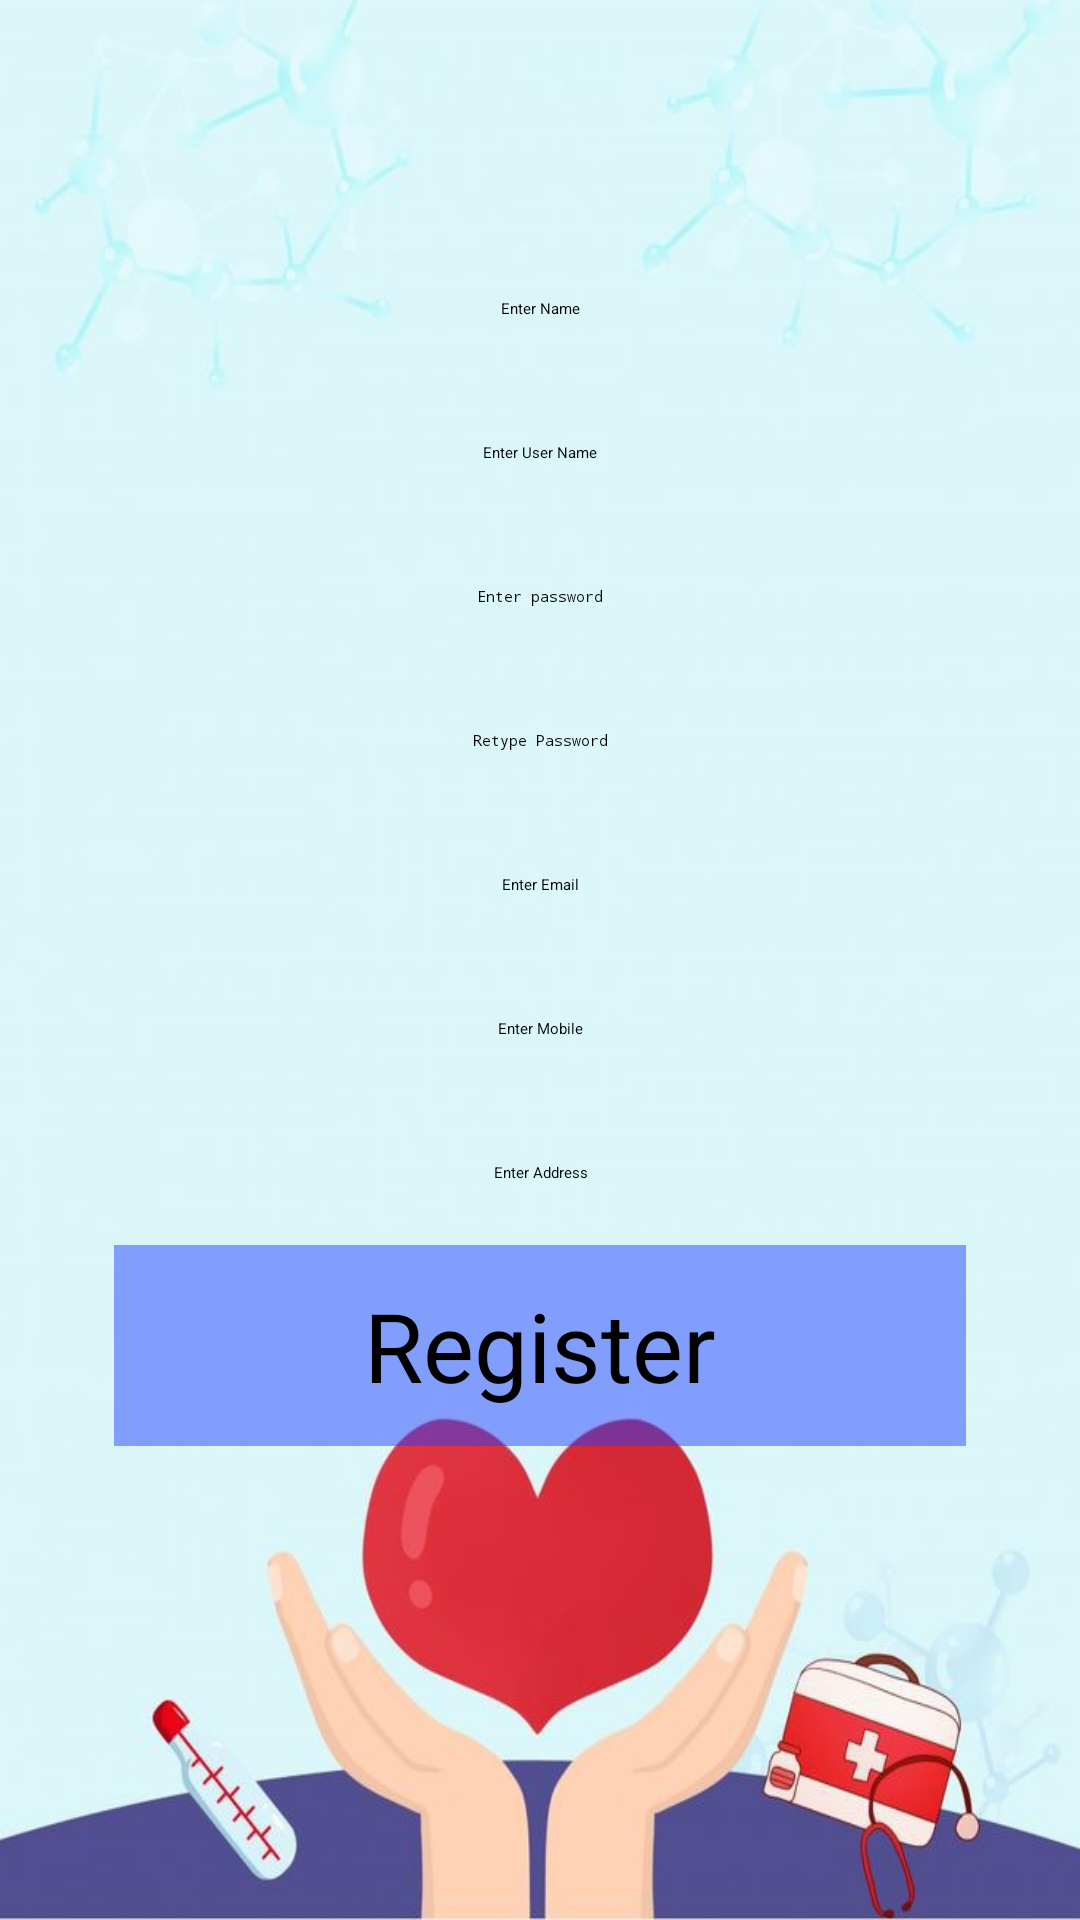

The Android layout XML behind this screen, and the referenced resources:
<!-- AndroidManifest.xml: application theme Theme.MedicineIntakeReminder2024 -->
<!-- res/layout/activity_pharmacy_registration.xml -->
<?xml version="1.0" encoding="utf-8"?>
<LinearLayout xmlns:android="http://schemas.android.com/apk/res/android"
    xmlns:app="http://schemas.android.com/apk/res-auto"
    xmlns:tools="http://schemas.android.com/tools"
    android:layout_width="match_parent"
    android:orientation="vertical"
    android:layout_height="match_parent"
    tools:context=".view.PharmacyRegistration"
    android:background="@drawable/m5"
    android:layout_margin="0dp"
    android:gravity="center">

    <Space
        android:layout_width="match_parent"
        android:layout_height="1dp"
        android:layout_weight="0.5" />

    <EditText
        android:id="@+id/regpharmacyname"
        android:layout_width="match_parent"
        android:layout_height="48dp"
        android:gravity="center"
        android:hint="Enter Name"
        android:textColor="@color/black"
        android:inputType="text"
        android:textColorHint="@color/black" />

    <EditText
        android:inputType="text"
        android:gravity="center"
        android:layout_width="match_parent"
        android:layout_height="48dp"
        android:hint="Enter User Name"
        android:textColorHint="@color/black"
        android:textColor="@color/black"
        android:id="@+id/regpharmacyusername"/>

    <EditText
        android:inputType="textPassword"
        android:gravity="center"
        android:layout_width="match_parent"
        android:layout_height="48dp"
        android:textColor="@color/black"
        android:hint="Enter password"
        android:textColorHint="@color/black"
        android:id="@+id/regpharmacypassword"/>

    <EditText
        android:gravity="center"
        android:inputType="textPassword"
        android:layout_width="match_parent"
        android:layout_height="48dp"
        android:textColor="@color/black"
        android:hint="Retype Password"
        android:textColorHint="@color/black"
        android:id="@+id/regpharmacyconformpassword"/>

    <EditText
        android:gravity="center"
        android:layout_width="match_parent"
        android:layout_height="48dp"
        android:textColor="@color/black"
        android:hint="Enter Email"
        android:textColorHint="@color/black"
        android:id="@+id/regpharmacyemail"/>

    <EditText
        android:gravity="center"
        android:layout_width="match_parent"
        android:layout_height="48dp"
        android:hint="Enter Mobile"
        android:textColorHint="@color/black"
        android:textColor="@color/black"
        android:id="@+id/regpharmacymobile"/>

    <EditText
        android:gravity="center"
        android:layout_width="match_parent"
        android:layout_height="48dp"
        android:hint="Enter Address"
        android:textColorHint="@color/black"
        android:textColor="@color/black"
        android:id="@+id/regpharmacyaddress"/>

    <Button
        android:id="@+id/regpharmacysubmit"
        style="@style/ButtonStyle4"
        android:layout_width="284dp"
        android:layout_height="wrap_content"
        android:layout_gravity="center"
        android:text="Register"
        android:textColor="@color/black"
        android:textAlignment="center"
        android:textSize="32dp" />
    <Space
        android:layout_width="match_parent"
        android:layout_height="80dp"
        android:layout_weight="0.5" />

</LinearLayout>
<!-- resources referenced by this layout -->
<resources>
  <color name="black">#FF000000</color>
  <!-- drawable m5: jpg bitmap (drawable, 33355 bytes) -->
  <style name="ButtonStyle4">
          <item name="android:textColor">@color/white</item> 
          <item name="android:background">@color/pastel_blue_medium</item> 
          <item name="android:padding">12dp</item> 
          <item name="android:textSize">16sp</item> 
      </style>
  <style name="Theme.MedicineIntakeReminder2024" parent="Theme.Material3.DayNight.NoActionBar">
          
          <item name="android:windowBackground">@drawable/splash</item>
  
          
          <item name="android:textColorPrimary">@color/black</item>
          <item name="android:textColorSecondary">@color/black</item>
  
          
          <item name="buttonStyle">@style/ButtonStyle</item>
          <item name="editTextStyle">@style/EditTextStyle</item>
  
          
      </style>
  <color name="white">#FFFFFF</color>
  <color name="pastel_blue_medium">#7A213EFF</color>
  <!-- drawable splash: jpg bitmap (drawable, 167373 bytes) -->
  <style name="ButtonStyle">
          <item name="android:textColor">@color/black</item> 
          <item name="android:background">@color/dark_green</item> 
          <item name="android:padding">12dp</item> 
          <item name="android:textSize">16sp</item> 
      </style>
  <style name="EditTextStyle">
          <item name="android:textColor">@color/black</item> 
          <item name="android:backgroundTint">@color/dark_green</item> 
          <item name="android:textSize">16sp</item> 
          <item name="android:paddingStart">16dp</item> 
          <item name="android:paddingEnd">16dp</item> 
      </style>
  <color name="dark_green">#006400</color>
</resources>
